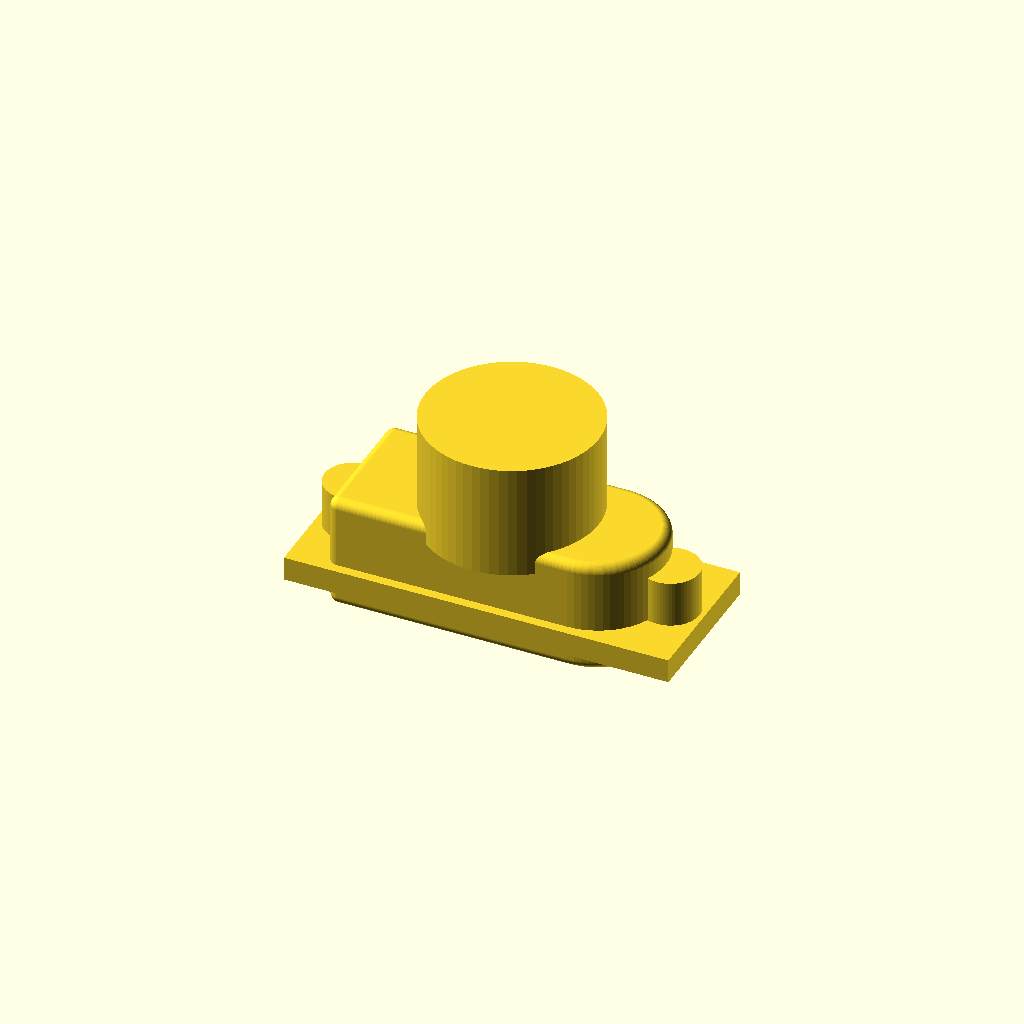
Cell 1 — every parameter at its default value.
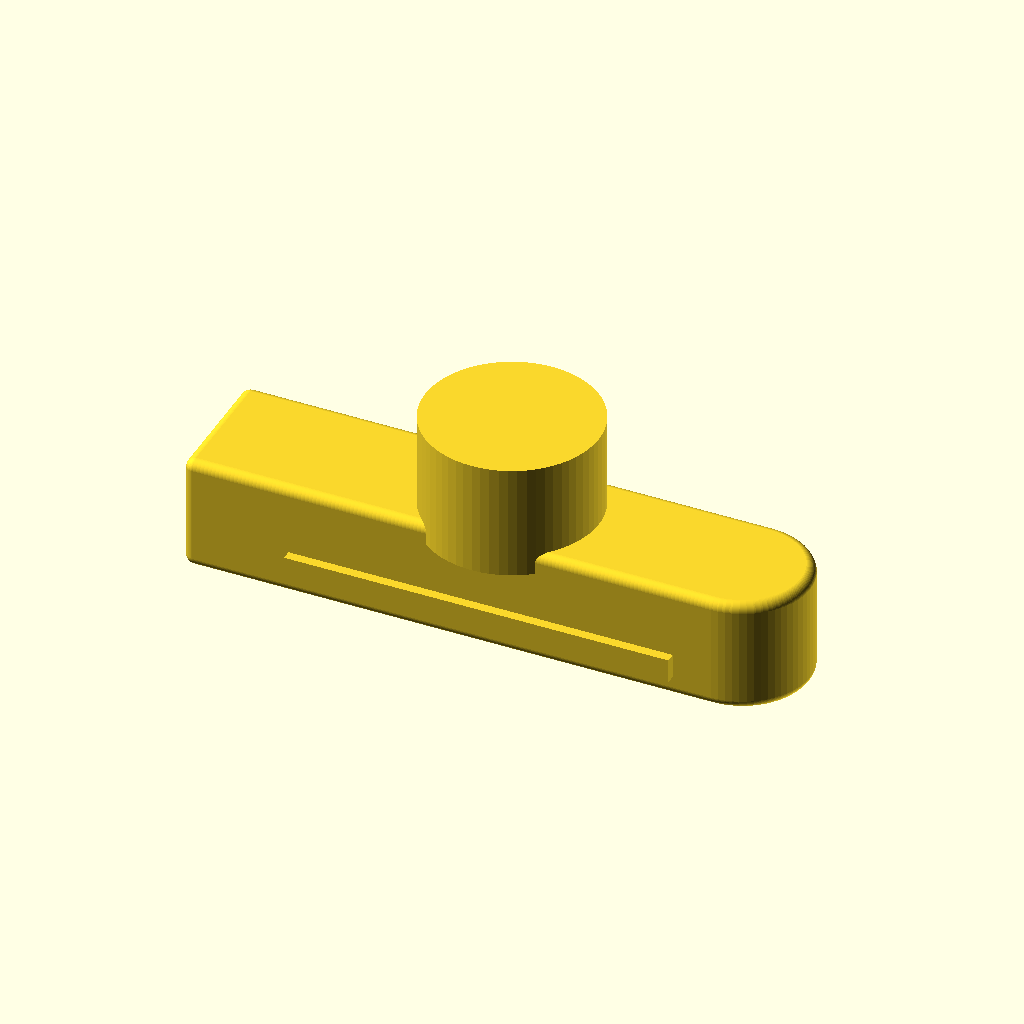
Cell 2: the same model with shell_W = 60.
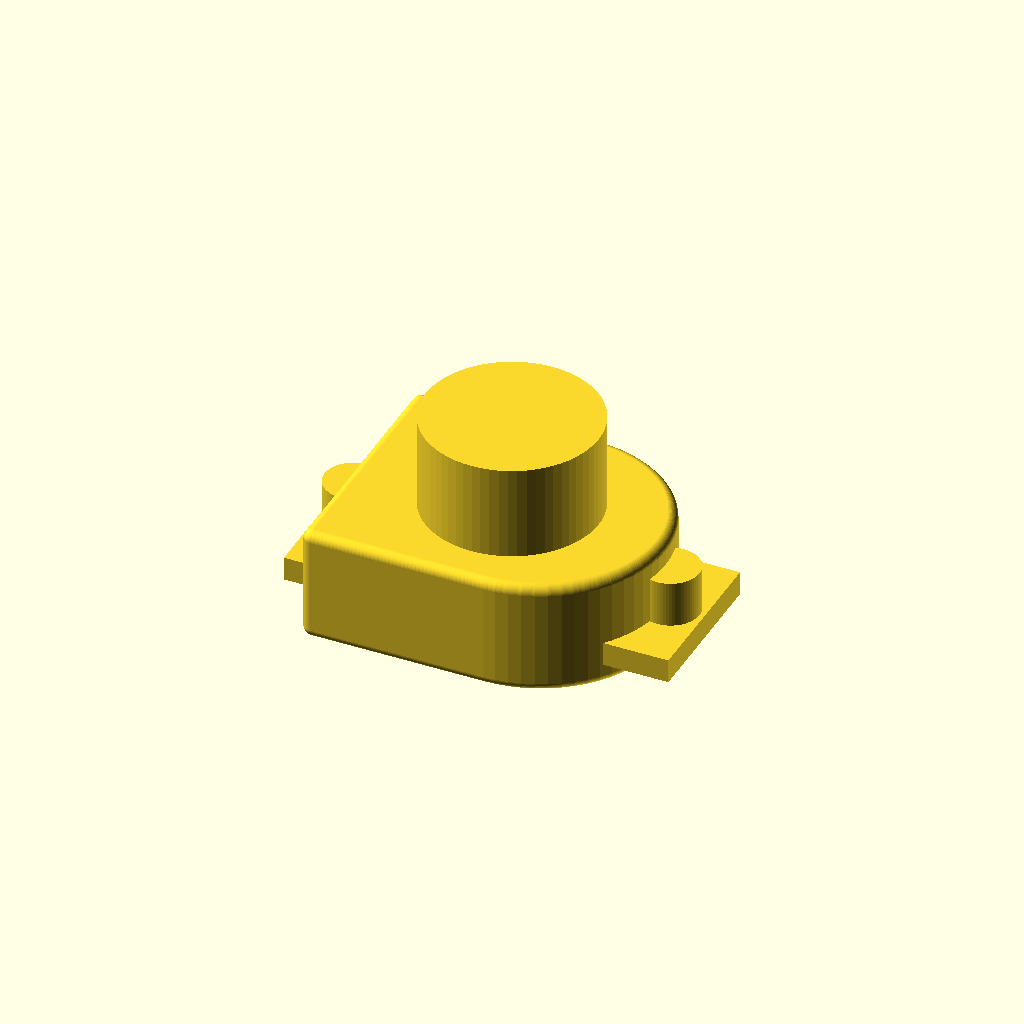
Cell 3: the same model with shell_H = 24.
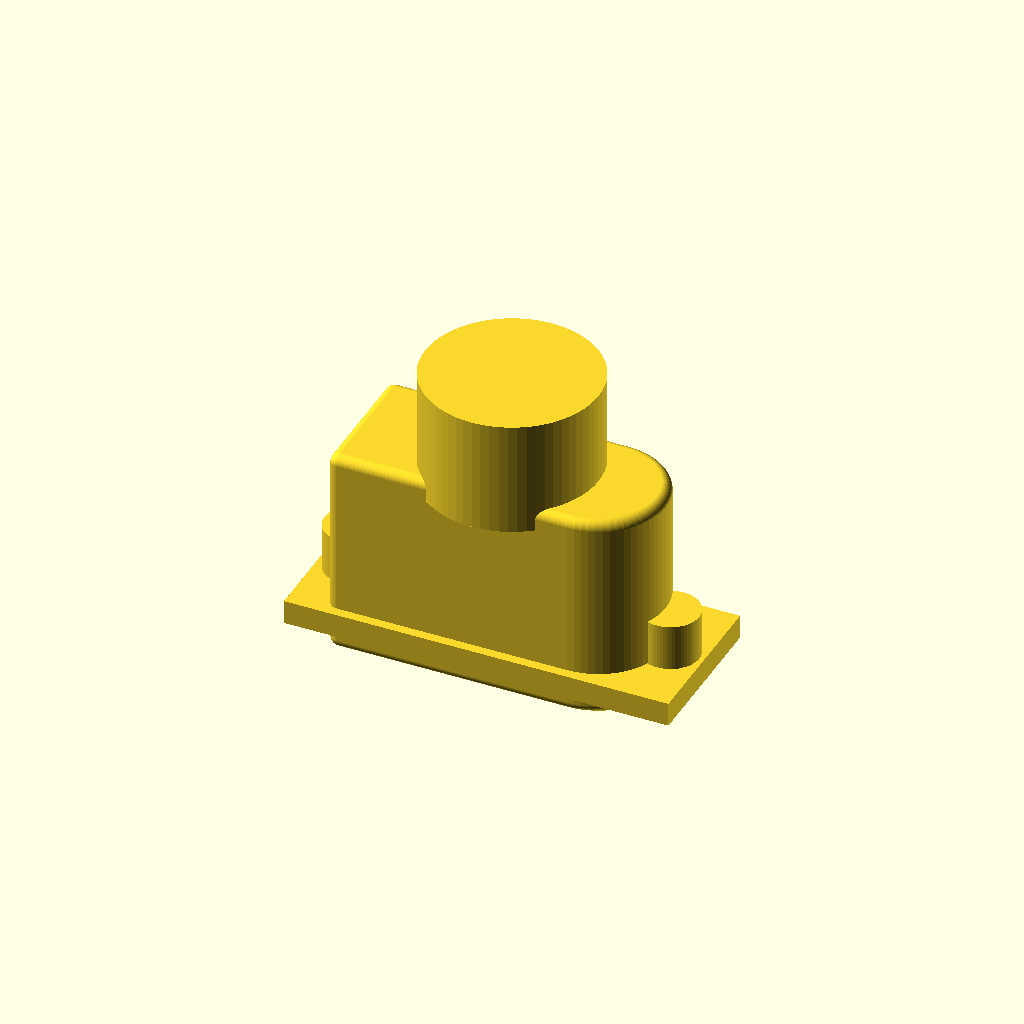
Cell 4: the same model with shell_D = 20.
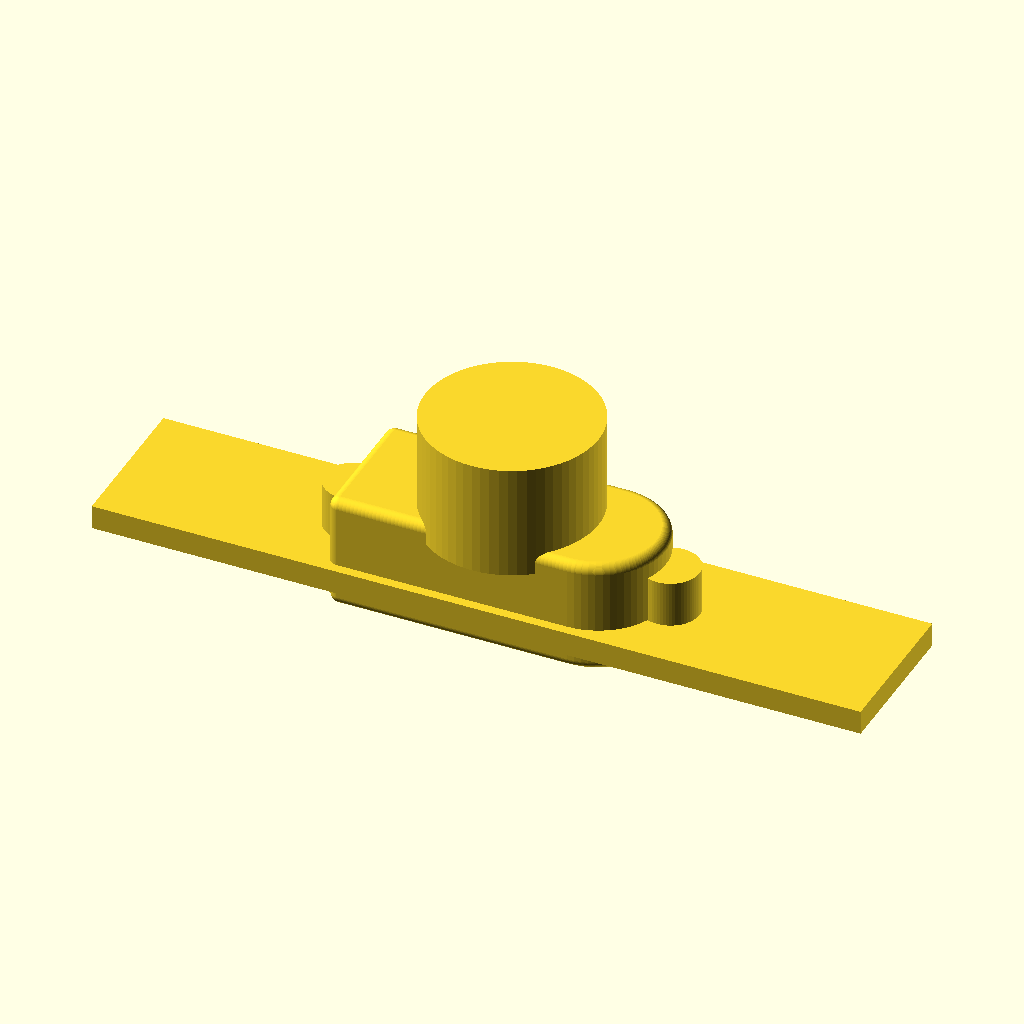
Cell 5: the same model with flange_W = 80.
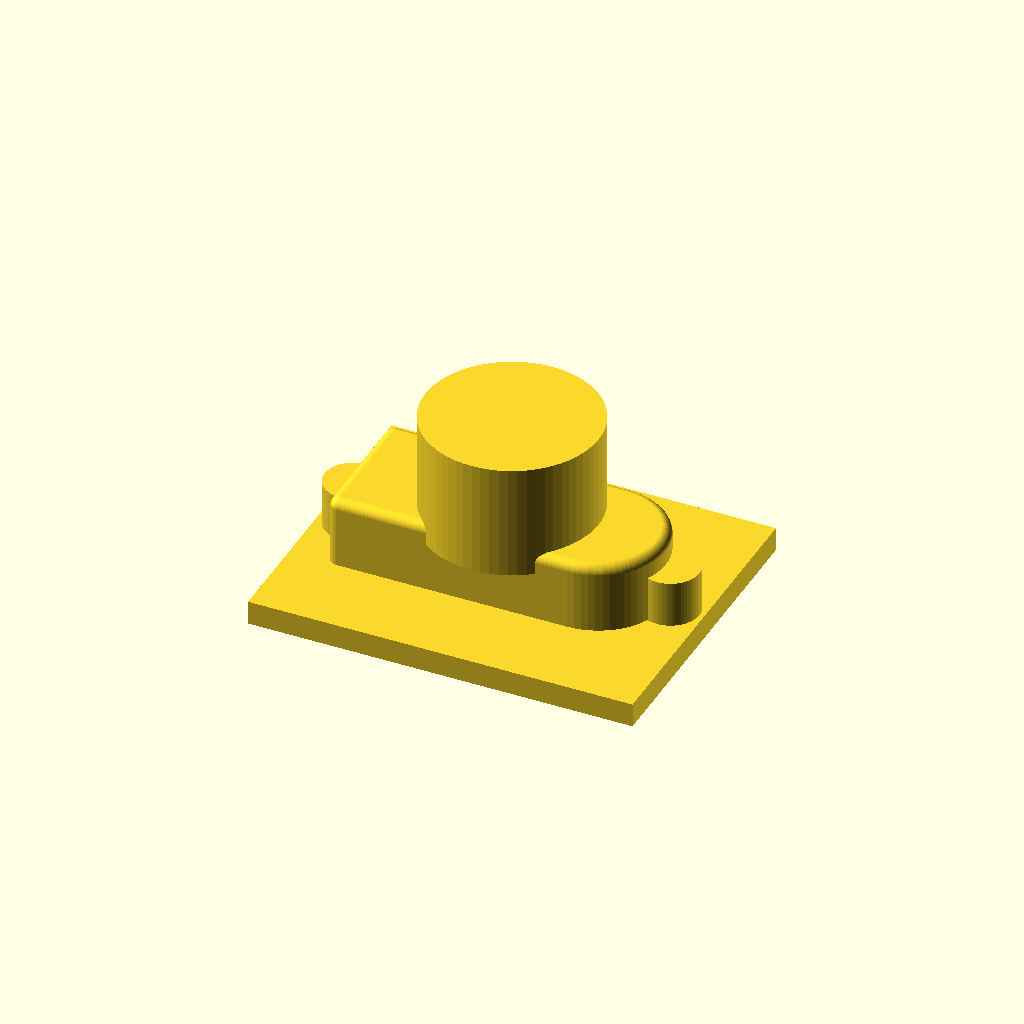
Cell 6: flange_H = 32 (everything else at default).
All cells are drawn from one camera (rotation 55°, 0°, 25°, orthographic, colour scheme Cornfield), so only the parameter changes between them.
The OpenSCAD source (results/nopscadlib/ablations/no_multiview/scad/d_connector__DCONN9.scad):
// Simplified D-sub ("D connector") model
// Fixes: make silhouette clearly D-shaped, add recessed mating face,
// keep all parts connected with computed translates + small overlaps.

$fn = 64;

// ---------- Parameters ----------
shell_W = 30;              // D width
shell_H = 12;              // D height
shell_D = 10;              // shell depth (front-to-back)

flange_W = 40;             // flange overall width
flange_H = 16;             // flange overall height
flange_t = 2.5;            // flange thickness

mount_hole_d = 3.2;
mount_hole_spacing = 33;   // center-to-center of mounting holes

screw_jack_d = 6;
screw_jack_len = 6;

contact_count = 9;
contact_pitch = 2.77;
pin_d = 1;
pin_len = 3;

shell_corner_r = 1.0;      // mild rounding
overlap = 1.2;             // overlap to ensure watertight unions

rear_stub_d = 18;
rear_stub_L = 12;

shell_lip_t = 1.2;
shell_lip_scale = 0.92;

// Recessed mating face (key D-sub cue)
recess_depth = 2.0;        // how deep the front face is recessed
recess_scale = 0.86;       // smaller D-profile for recess opening

// ---------- Helpers ----------
module d_profile_2d(w, h) {
  // D profile: flat on left, rounded on right
  r = h/2;
  rect_w = max(0.01, w - r);
  union() {
    translate([-(w/2) + rect_w/2, 0])
      square([rect_w, h], center=true);
    translate([w/2 - r, 0])
      circle(r=r);
  }
}

module d_shell_solid(w, h, d) {
  linear_extrude(height=d, center=true)
    d_profile_2d(w, h);
}

module rounded_solid(obj_r=1.0) {
  minkowski() {
    children();
    sphere(r=obj_r);
  }
}

// ---------- Major Parts ----------
module shell_body() {
  // Rounded D-shell (main recognizable silhouette)
  rounded_solid(shell_corner_r)
    d_shell_solid(shell_W, shell_H, shell_D);
}

module front_lip() {
  // Thin lip at the very front, slightly smaller than shell profile
  z_front = -shell_D/2;
  translate([0,0, z_front + shell_lip_t/2 - overlap])
    linear_extrude(height=shell_lip_t, center=true)
      scale([shell_lip_scale, shell_lip_scale])
        d_profile_2d(shell_W, shell_H);
}

module mounting_flange() {
  // Flange sits just behind the front face and intersects shell
  z_front = -shell_D/2;
  translate([0,0, z_front + flange_t/2 + overlap])
    cube([flange_W, flange_H, flange_t], center=true);
}

module mounting_holes_cut() {
  // Through flange thickness
  z_front = -shell_D/2;
  zc = z_front + flange_t/2 + overlap;
  for (sx=[-1,1]) {
    translate([sx*mount_hole_spacing/2, 0, zc])
      cylinder(d=mount_hole_d, h=flange_t + 2*overlap, center=true);
  }
}

module jack_screws() {
  // Cylinders behind flange, aligned with mounting holes, overlapping flange
  z_front = -shell_D/2;
  z_flange_back = (z_front + flange_t/2 + overlap) + flange_t/2; // back face of flange
  translate([0,0,0]) {
    for (sx=[-1,1]) {
      translate([sx*mount_hole_spacing/2, 0, z_flange_back + screw_jack_len/2 - overlap])
        cylinder(d=screw_jack_d, h=screw_jack_len, center=true);
    }
  }
}

module rear_stub() {
  // Cable/strain relief stub at the back of shell, overlapping shell
  z_back = shell_D/2;
  translate([0,0, z_back + rear_stub_L/2 - overlap])
    cylinder(d=rear_stub_d, h=rear_stub_L, center=true);
}

module pins() {
  // Pins start inside the recessed cavity and extend slightly forward
  z_front = -shell_D/2;
  // Place pin center so the back of pins overlaps into the shell by overlap
  z_pin_center = z_front + recess_depth - pin_len/2 + overlap;

  x0 = -((contact_count-1)*contact_pitch)/2;
  for (i=[0:contact_count-1]) {
    translate([x0 + i*contact_pitch, 0, z_pin_center])
      cylinder(d=pin_d, h=pin_len, center=true);
  }
}

module mating_recess_cut() {
  // Recessed mating face cavity (simplified D-sub cue)
  z_front = -shell_D/2;
  // Cut starts at the very front and goes inward
  translate([0,0, z_front + recess_depth/2 + overlap])
    linear_extrude(height=recess_depth + 2*overlap, center=true)
      scale([recess_scale, recess_scale])
        d_profile_2d(shell_W, shell_H);
}

// ---------- Assembly ----------
module d_connector() {
  difference() {
    union() {
      shell_body();
      front_lip();
      mounting_flange();
      jack_screws();
      rear_stub();
      pins();
    }
    mounting_holes_cut();
    mating_recess_cut();
  }
}

d_connector();
Parameter table extracted from the source (name, type, default, range or options):
shell_W: number, default 30
shell_H: number, default 12
shell_D: number, default 10
flange_W: number, default 40
flange_H: number, default 16
flange_t: number, default 2.5
mount_hole_d: number, default 3.2
mount_hole_spacing: number, default 33
screw_jack_d: number, default 6
screw_jack_len: number, default 6
contact_count: number, default 9
contact_pitch: number, default 2.77
pin_d: number, default 1
pin_len: number, default 3
shell_corner_r: number, default 1
overlap: number, default 1.2
rear_stub_d: number, default 18
rear_stub_L: number, default 12
shell_lip_t: number, default 1.2
shell_lip_scale: number, default 0.92
recess_depth: number, default 2
recess_scale: number, default 0.86
